Labelled photos from "cashew_leaf_dataset", an image-classification folder in davydon22/CashewNet-An-Ensemble-Deep-Learning-Framework. The possible labels are: anthracnose, healthy, leaf miner, red rust.

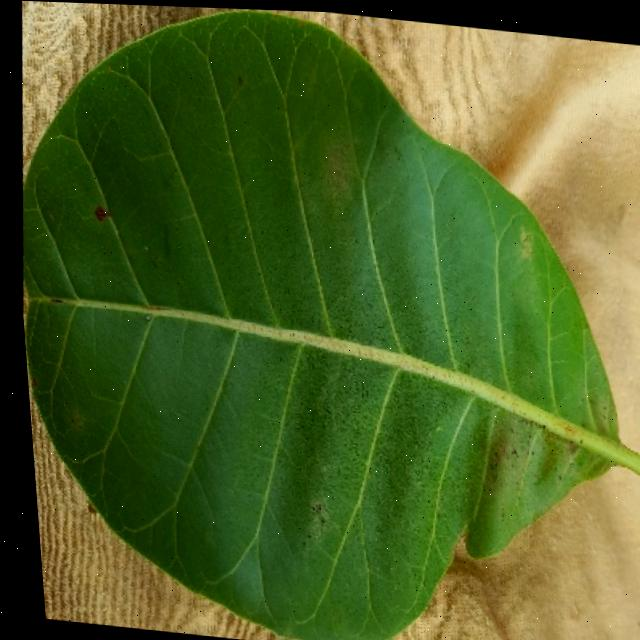
Label: anthracnose

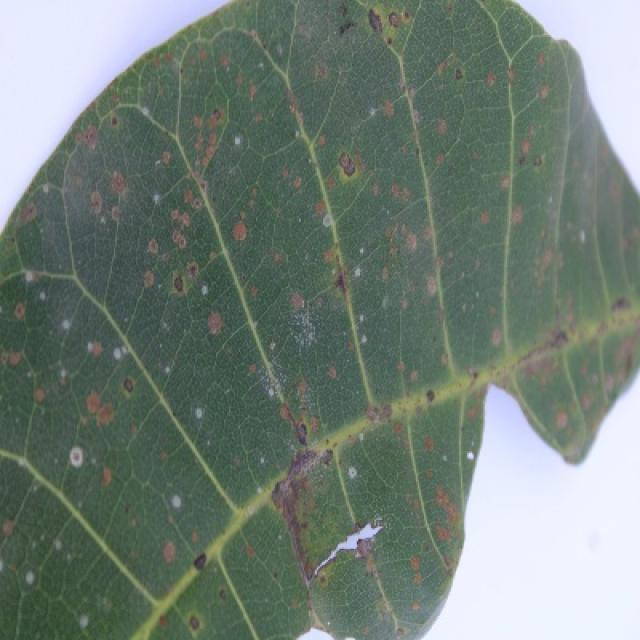
Label: red rust

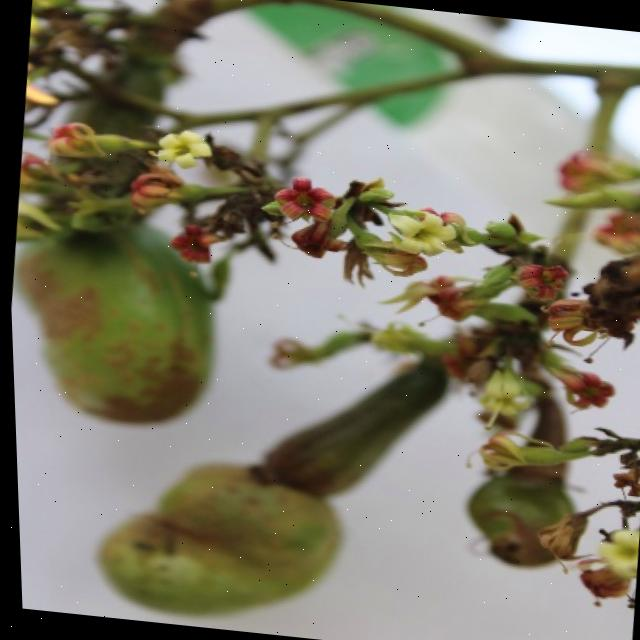
Label: healthy

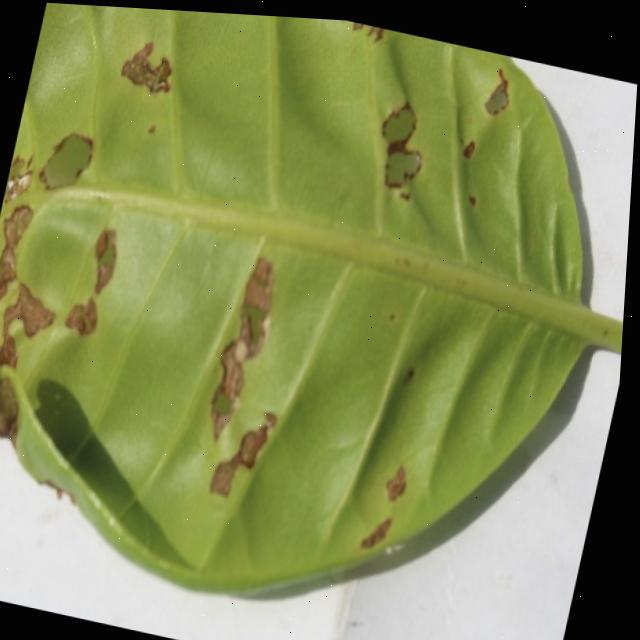
Label: anthracnose

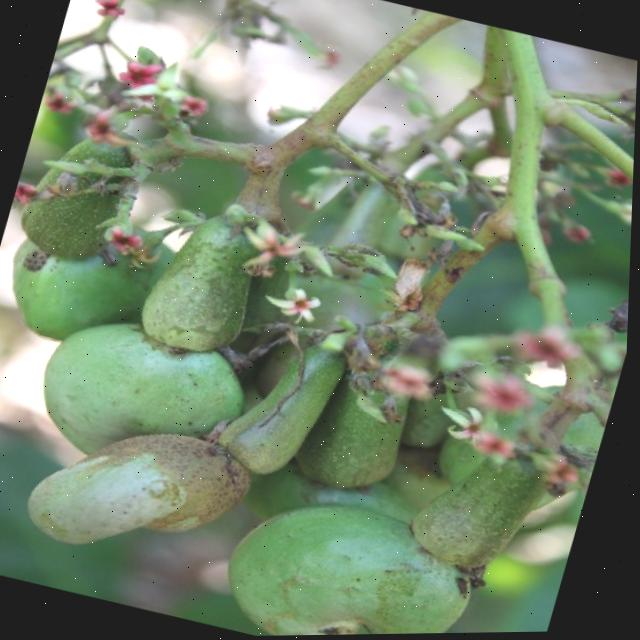
Label: healthy

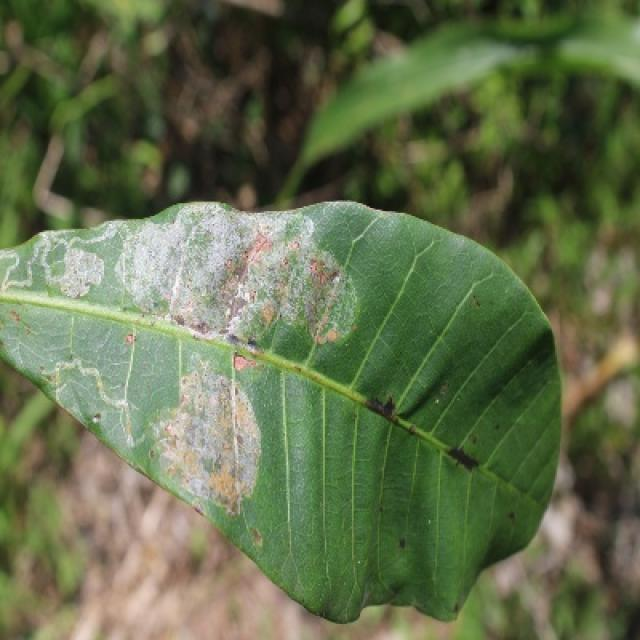
Label: leaf miner
